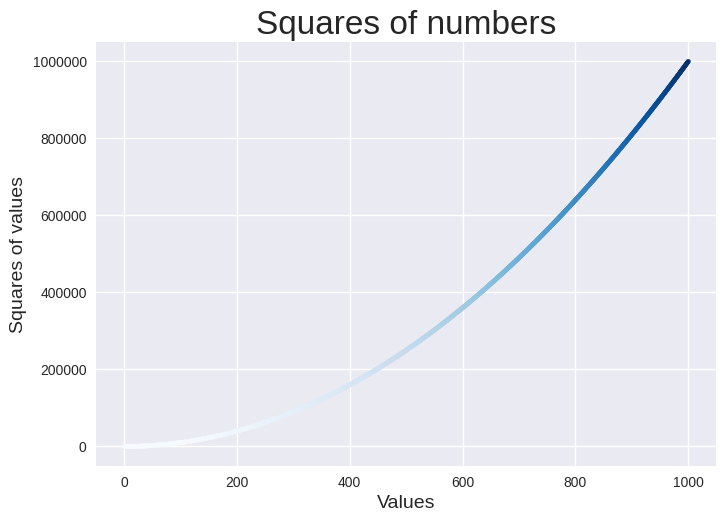

Generate this figure with matplotlib:
import matplotlib.pyplot as plt

x_values = range(1, 1001)
y_values = [x**2 for x in x_values]

plt.style.use('seaborn-v0_8')
fig, ax = plt.subplots()
ax.scatter(x_values, y_values, c=y_values, cmap=plt.cm.Blues, s=10)

# Define the chart title and axis labels
ax.set_title("Squares of numbers", fontsize=24)
ax.set_xlabel("Values", fontsize=14)
ax.set_ylabel("Squares of values", fontsize=14)

# Define a range for each axis
ax.axis = ([0, 1100, 0, 1100000])

# If you want to disable both the offset and scientific notation, you'd use
ax.ticklabel_format(useOffset=False, style='plain')

plt.show()
